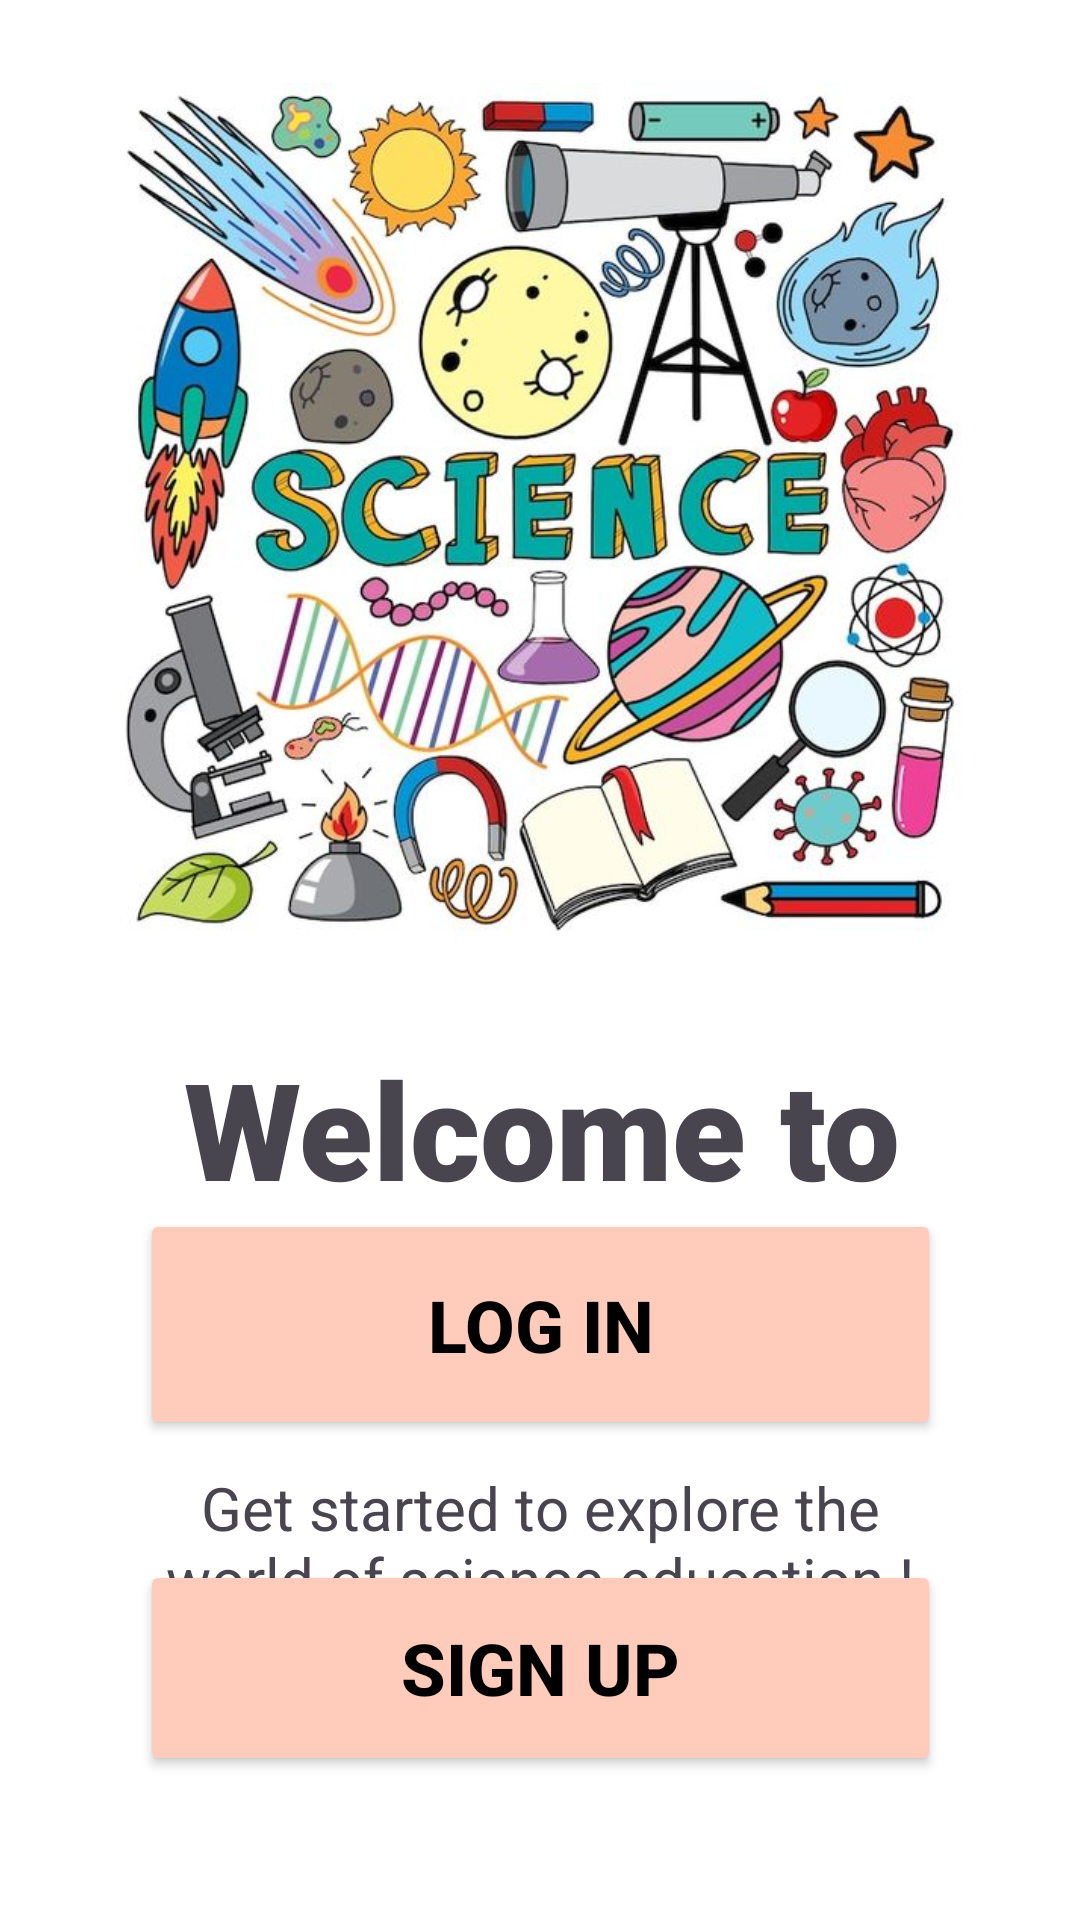

Here is an Android app screen rendered from its layout file. Give the layout XML and the strings, colors and styles it references.
<!-- AndroidManifest.xml: application theme Theme.SciQuest -->
<!-- res/layout/activity_main.xml -->
<?xml version="1.0" encoding="utf-8"?>
<androidx.constraintlayout.widget.ConstraintLayout xmlns:android="http://schemas.android.com/apk/res/android"
    xmlns:app="http://schemas.android.com/apk/res-auto"
    xmlns:tools="http://schemas.android.com/tools"
    android:id="@+id/DLMain"
    android:layout_width="match_parent"
    android:layout_height="match_parent"
    android:background="#FFFFFF"
    tools:context=".MainActivity">

    <ImageView
        android:id="@+id/IMGwelcome"
        android:layout_width="284dp"
        android:layout_height="310dp"
        android:layout_marginTop="16dp"
        app:layout_constraintEnd_toEndOf="parent"
        app:layout_constraintStart_toStartOf="parent"
        app:layout_constraintTop_toTopOf="parent"
        app:srcCompat="@drawable/science" />

    <TextView
        android:id="@+id/TVAppTitle"
        android:layout_width="379dp"
        android:layout_height="103dp"
        android:layout_marginTop="20dp"
        android:fontFamily="sans-serif-black"
        android:text="Welcome to SciQuest !"
        android:textAlignment="center"
        android:textSize="45sp"
        android:textStyle="bold"
        app:layout_constraintEnd_toEndOf="parent"
        app:layout_constraintHorizontal_bias="0.506"
        app:layout_constraintStart_toStartOf="parent"
        app:layout_constraintTop_toBottomOf="@+id/IMGwelcome" />

    <TextView
        android:id="@+id/TVAppDescription"
        android:layout_width="265dp"
        android:layout_height="58dp"
        android:layout_marginTop="40dp"
        android:text="Get started to explore the world of science education !"
        android:textAlignment="center"
        android:textSize="20sp"
        app:layout_constraintEnd_toEndOf="parent"
        app:layout_constraintStart_toStartOf="parent"
        app:layout_constraintTop_toBottomOf="@+id/TVAppTitle" />

    <Button
        android:id="@+id/BtnLogin"
        android:layout_width="267dp"
        android:layout_height="77dp"
        android:layout_marginBottom="40dp"
        android:backgroundTint="#FFCCBC"
        android:text="Log In"
        android:textColor="#000000"
        android:textSize="24sp"
        android:textStyle="bold"
        app:layout_constraintBottom_toTopOf="@+id/BtnSignUp"
        app:layout_constraintEnd_toEndOf="parent"
        app:layout_constraintHorizontal_bias="0.502"
        app:layout_constraintStart_toStartOf="parent" />

    <Button
        android:id="@+id/BtnSignUp"
        android:layout_width="267dp"
        android:layout_height="72dp"
        android:layout_marginBottom="48dp"
        android:backgroundTint="#FFCCBC"
        android:text="Sign Up"
        android:textColor="#000000"
        android:textSize="24sp"
        android:textStyle="bold"
        app:layout_constraintBottom_toBottomOf="parent"
        app:layout_constraintEnd_toEndOf="parent"
        app:layout_constraintHorizontal_bias="0.502"
        app:layout_constraintStart_toStartOf="parent" />
</androidx.constraintlayout.widget.ConstraintLayout>
<!-- resources referenced by this layout -->
<resources>
  <!-- drawable science: jpg bitmap (drawable, 87666 bytes) -->
  <style name="Theme.SciQuest" parent="Base.Theme.SciQuest" />
  <style name="Base.Theme.SciQuest" parent="Theme.Material3.DayNight.NoActionBar">
          
          
      </style>
</resources>
